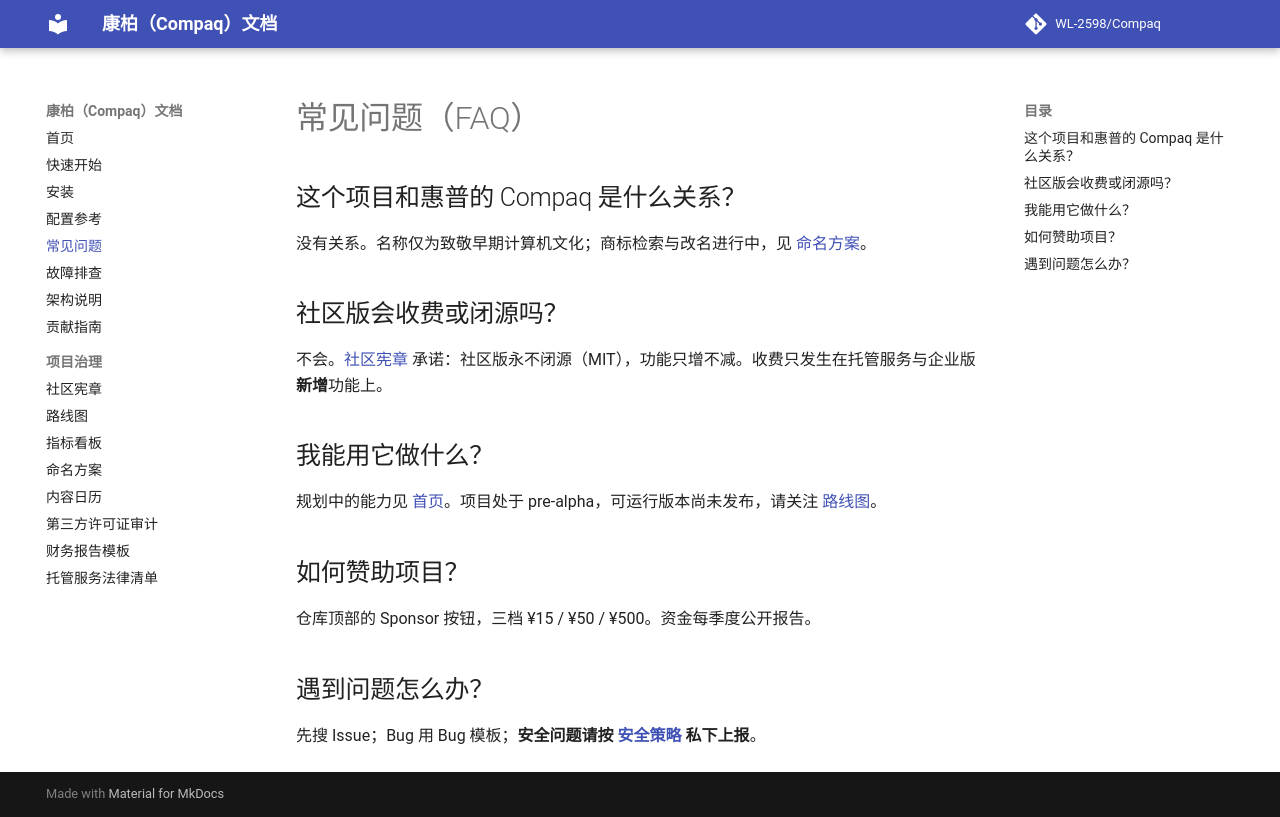

repository: WL-2598/Compaq · page: faq/index.html · generator: mkdocs

# 常见问题（FAQ）

## 这个项目和惠普的 Compaq 是什么关系？

没有关系。名称仅为致敬早期计算机文化；商标检索与改名进行中，见 [命名方案](naming.md)。

## 社区版会收费或闭源吗？

不会。[社区宪章](charter.md) 承诺：社区版永不闭源（MIT），功能只增不减。收费只发生在托管服务与企业版**新增**功能上。

## 我能用它做什么？

规划中的能力见 [首页](index.md)。项目处于 pre-alpha，可运行版本尚未发布，请关注 [路线图](roadmap.md)。

## 如何赞助项目？

仓库顶部的 Sponsor 按钮，三档 ¥15 / ¥50 / ¥500。资金每季度公开报告。

## 遇到问题怎么办？

先搜 Issue；Bug 用 Bug 模板；**安全问题请按 [安全策略](https://github.com/WL-2598/Compaq/blob/main/SECURITY.md) 私下上报**。
